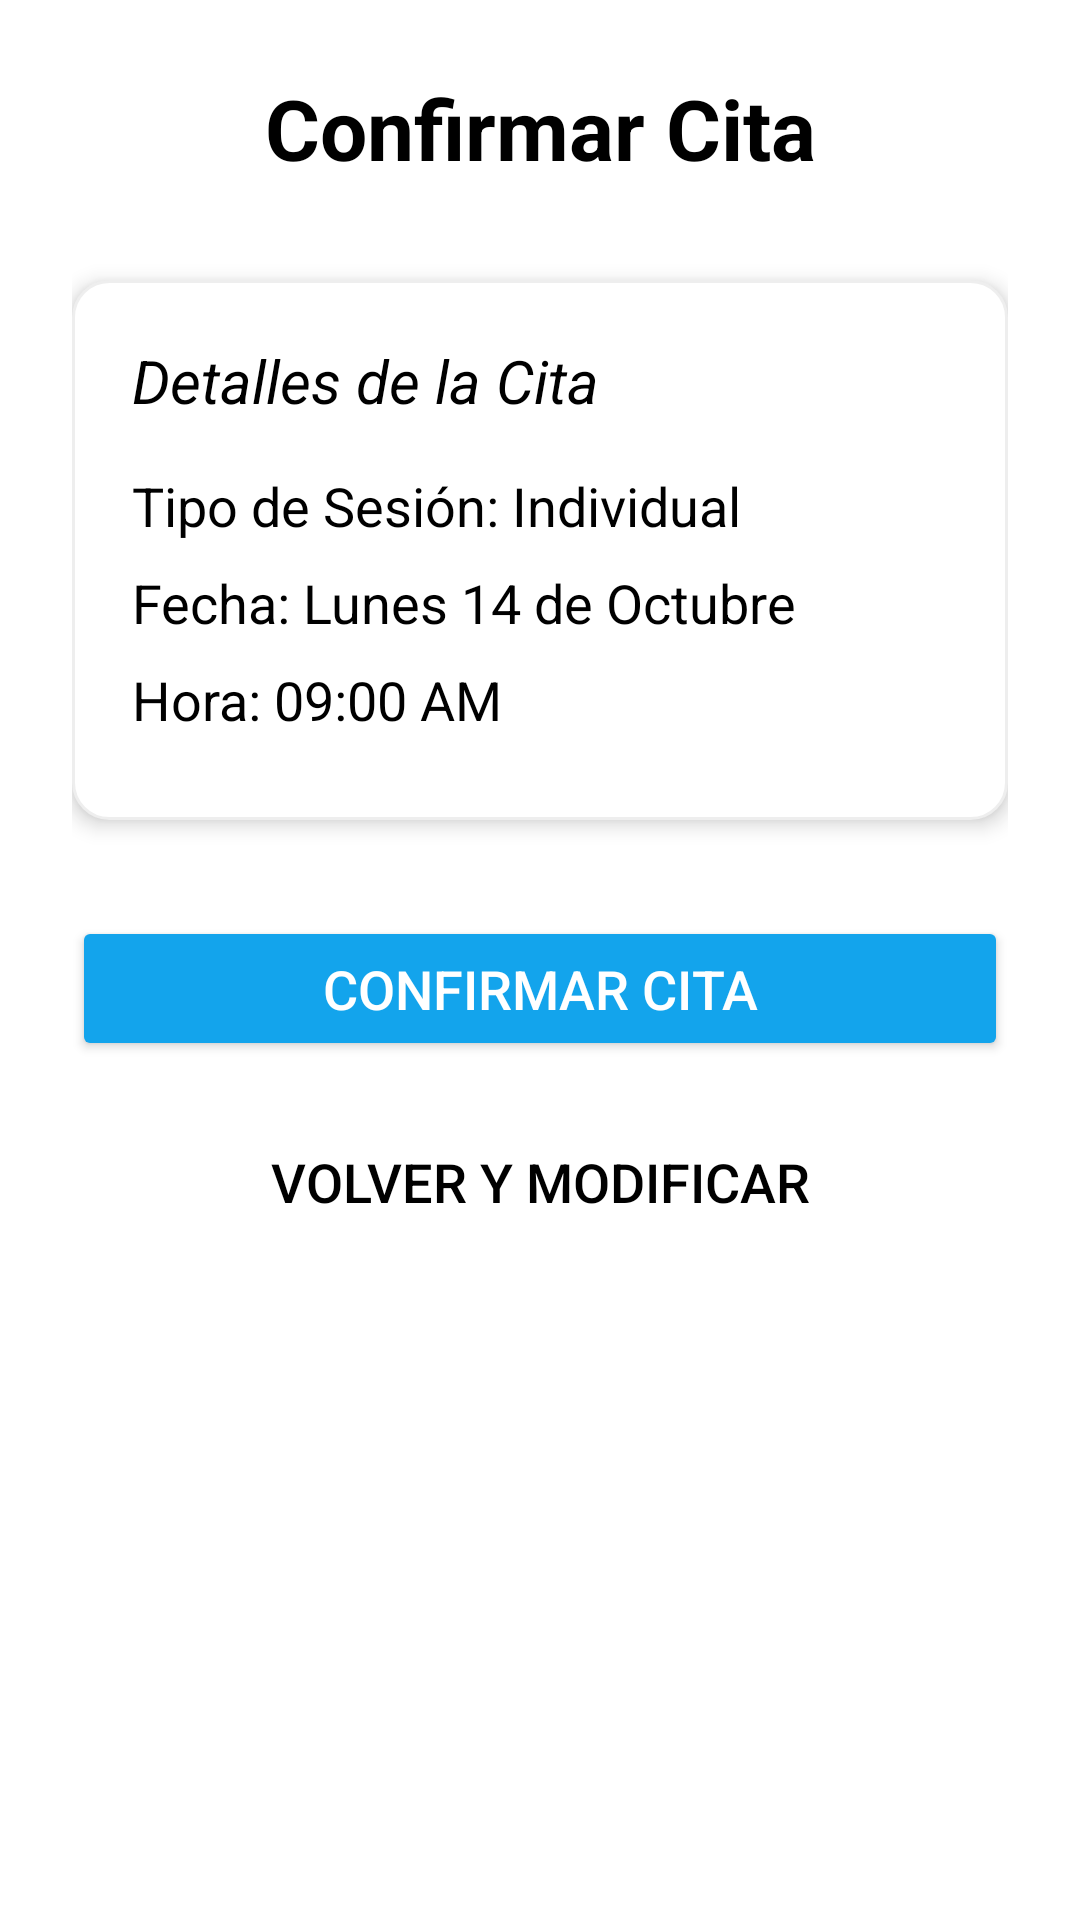

Produce the Android XML layout that renders to this screen, including the resource entries it uses.
<!-- AndroidManifest.xml: application theme Theme.ViviendoEnResiliencia -->
<!-- res/layout/activity_confirmacion_cita.xml -->
<?xml version="1.0" encoding="utf-8"?>
<LinearLayout xmlns:android="http://schemas.android.com/apk/res/android"
    android:layout_width="match_parent"
    android:layout_height="match_parent"
    android:orientation="vertical"
    android:padding="24dp"
    android:background="@android:color/white">

    <TextView
        android:layout_width="match_parent"
        android:layout_height="wrap_content"
        android:text="Confirmar Cita"
        android:textSize="28sp"
        android:textStyle="bold"
        android:textColor="@android:color/black"
        android:layout_marginBottom="32dp"
        android:gravity="center_horizontal"/>

    
    <LinearLayout
        android:layout_width="match_parent"
        android:layout_height="wrap_content"
        android:orientation="vertical"
        android:padding="20dp"
        android:background="@drawable/rounded_card_background"
        android:elevation="4dp"
        android:layout_marginBottom="32dp">

        <TextView
            android:layout_width="wrap_content"
            android:layout_height="wrap_content"
            android:text="Detalles de la Cita"
            android:textSize="20sp"
            android:textStyle="italic"
            android:textColor="@color/black"
            android:layout_marginBottom="16dp"/>

        <TextView
            android:id="@+id/tv_tipo_sesion"
            android:layout_width="wrap_content"
            android:layout_height="wrap_content"
            android:textSize="18sp"
            android:textColor="@android:color/black"
            android:text="Tipo de Sesión: Individual"
            android:layout_marginBottom="8dp"/>

        <TextView
            android:id="@+id/tv_fecha"
            android:layout_width="wrap_content"
            android:layout_height="wrap_content"
            android:textSize="18sp"
            android:textColor="@android:color/black"
            android:text="Fecha: Lunes 14 de Octubre"
            android:layout_marginBottom="8dp"/>

        <TextView
            android:id="@+id/tv_hora"
            android:layout_width="wrap_content"
            android:layout_height="wrap_content"
            android:textSize="18sp"
            android:textColor="@android:color/black"
            android:text="Hora: 09:00 AM"
            android:layout_marginBottom="8dp"/>


    </LinearLayout>

    <Button
        android:id="@+id/btn_confirmar_cita"
        android:layout_width="match_parent"
        android:layout_height="wrap_content"
        android:text="Confirmar Cita"
        android:padding="12dp"
        android:textSize="18sp"
        android:backgroundTint="#13a4ec"
        android:textColor="@android:color/white"
        android:layout_marginBottom="16dp"/>

    <Button
        android:id="@+id/btn_cancelar"
        android:layout_width="match_parent"
        android:layout_height="wrap_content"
        android:text="Volver y Modificar"
        android:padding="12dp"
        android:textSize="18sp"
        android:background="@android:color/transparent"
        android:textColor="@color/black"/>

</LinearLayout>
<!-- resources referenced by this layout -->
<resources>
  <color name="black">#FF000000</color>
  <!-- drawable rounded_card_background (drawable) -->
  <?xml version="1.0" encoding="utf-8"?>
  <shape xmlns:android="http://schemas.android.com/apk/res/android">
      <corners android:radius="12dp" />
      <solid android:color="@android:color/white" />
      <stroke android:width="1dp" android:color="#EEEEEE"/>
  </shape>
  <style name="Theme.ViviendoEnResiliencia" parent="Base.Theme.ViviendoEnResiliencia" />
  <style name="Base.Theme.ViviendoEnResiliencia" parent="Theme.Material3.DayNight.NoActionBar">
          
          
      </style>
</resources>
